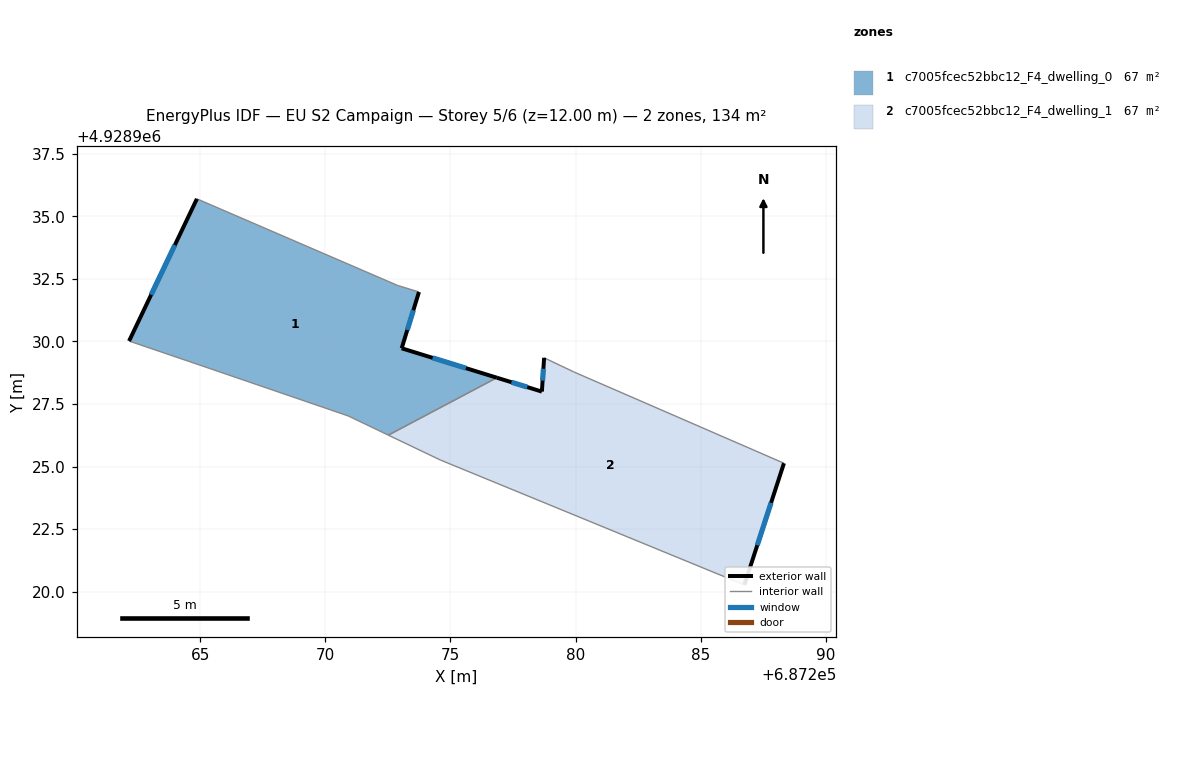
=== STOREY PLAN SPEC (per zone: floor XY polygon, exterior-wall plan segments, windows/doors) ===
zone 1: c7005fcec52bbc12_F4_dwelling_0  (67.0 m²)
  floor: (687273.74, 4928931.97) (687273.05, 4928929.73) (687276.85, 4928928.55) (687272.52, 4928926.26) (687270.91, 4928927.03) (687265.07, 4928929.03) (687262.16, 4928930.02) (687264.87, 4928935.70) (687272.89, 4928932.24)
  exterior wall: (687264.87, 4928935.70) – (687262.16, 4928930.02)  [6.3 m]
    window: (687263.99, 4928933.85) – (687263.04, 4928931.86)  [2.3 m²]
  exterior wall: (687273.05, 4928929.73) – (687273.74, 4928931.97)  [2.4 m]
    window: (687273.28, 4928930.46) – (687273.52, 4928931.24)  [0.9 m²]
  exterior wall: (687276.85, 4928928.55) – (687273.05, 4928929.73)  [4.0 m]
    window: (687275.62, 4928928.93) – (687274.29, 4928929.34)  [1.5 m²]
  interior walls: 6
zone 2: c7005fcec52bbc12_F4_dwelling_1  (67.0 m²)
  floor: (687288.32, 4928925.13) (687286.74, 4928920.28) (687285.37, 4928920.84) (687274.59, 4928925.27) (687272.52, 4928926.26) (687276.85, 4928928.55) (687278.65, 4928928.00) (687278.74, 4928929.35) (687279.92, 4928928.79)
  exterior wall: (687286.74, 4928920.28) – (687288.32, 4928925.13)  [5.1 m]
    window: (687287.26, 4928921.86) – (687287.81, 4928923.55)  [1.9 m²]
  exterior wall: (687278.65, 4928928.00) – (687276.85, 4928928.55)  [1.9 m]
    window: (687278.07, 4928928.18) – (687277.44, 4928928.37)  [0.7 m²]
  exterior wall: (687278.74, 4928929.35) – (687278.65, 4928928.00)  [1.4 m]
    window: (687278.71, 4928928.91) – (687278.68, 4928928.44)  [0.5 m²]
  interior walls: 6

=== DERIVED (storey summary) ===
Building: EU S2 Campaign
Storey: 5 of 6  (floor level z = 12.00 m)
Storey gross floor area: 134.1 m²
Zones on this storey: 2
  - c7005fcec52bbc12_F4_dwelling_0: floor 67.0 m²; exterior wall 12.6 m (37.9 m²); 3 window(s) 4.6 m²; WWR 12.2%
  - c7005fcec52bbc12_F4_dwelling_1: floor 67.0 m²; exterior wall 8.3 m (25.0 m²); 3 window(s) 3.1 m²; WWR 12.2%
Zone adjacency (shared interzone walls):
  - c7005fcec52bbc12_F4_dwelling_0 ↔ c7005fcec52bbc12_F4_dwelling_1